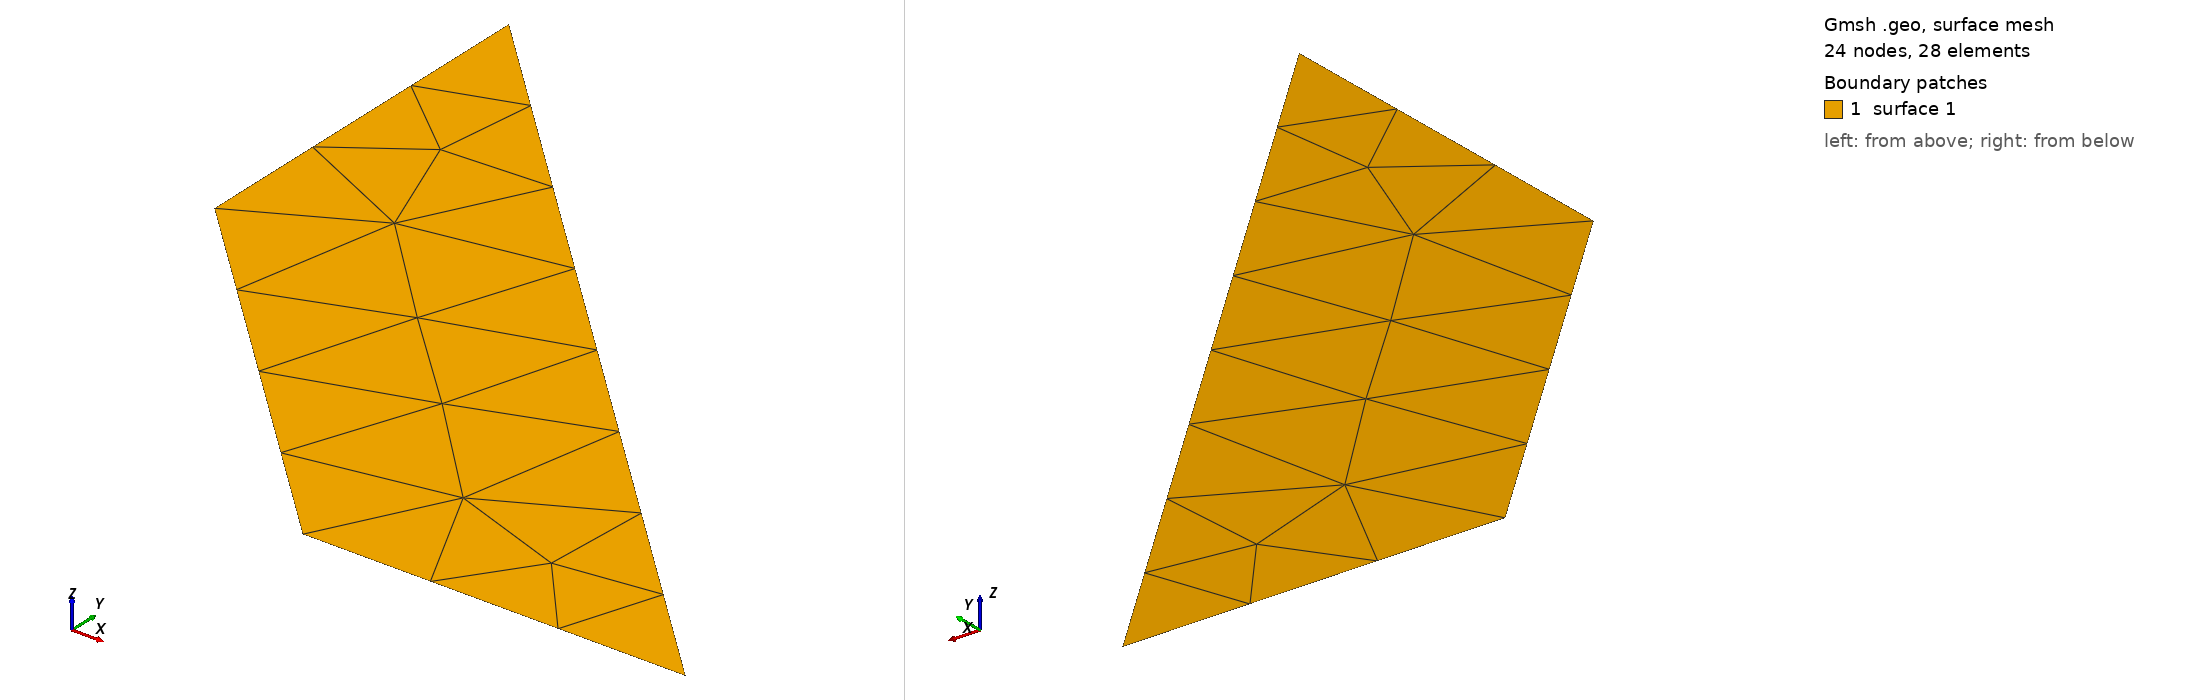

Gmsh geometry script, surface-meshed: 24 nodes, 28 surface elements. Boundary patches (legend numbers): 1 surface 1. Left view from above one corner, right view from below the opposite corner. The script declares no physical surfaces, so the legend lists its geometric surfaces. The drawing asked Gmsh for element sizes between 1% and 20% of the model's largest extent; the script's own settings can give other sizes.

=== periodic_curve_rotate_expressions.geo (drawn) ===
Point(1) = {2, 1, 0, 0.5};
Point(2) = {3, 1, 0, 0.5};
Point(3) = {1, 2, 0, 0.5};
Point(4) = {1, 3, 0, 0.5};
Line(1) = {1, 2};
Line(2) = {2, 4};
Line(3) = {3, 4};
Line(4) = {3, 1};
Curve Loop(1) = {1, 2, -3, 4};
Plane Surface(1) = {1};

slaveTag = Sqrt(9);
masterTag = Cos(0);
axisZ = Cos(0);
centerX = Cos(0);
centerY = Sqrt(1);
quarterTurn = Pi / 2;
Periodic Curve {slaveTag} = {masterTag}
  Rotate {{Atan2(0, 1), Sin(0), axisZ},
          {centerX, centerY, 0}, quarterTurn};
